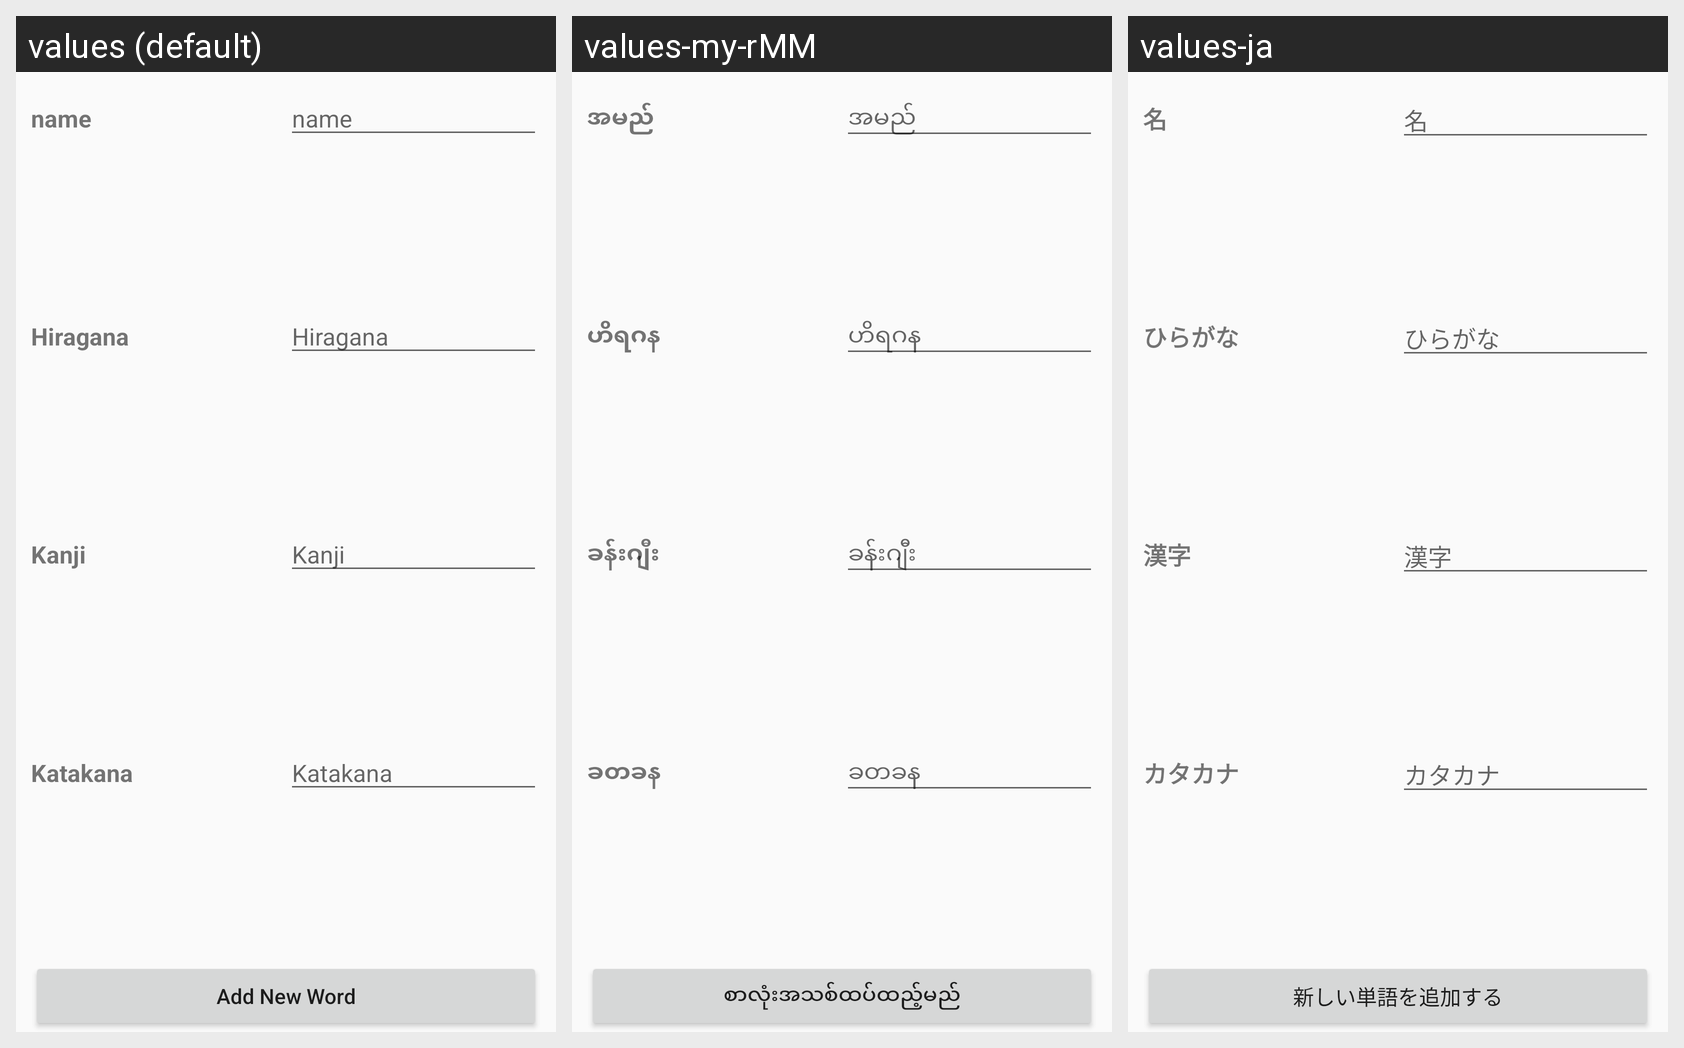

The Android screen above is rendered under several locales of the same app. Produce the string resources it draws, with the default and per-locale values.
Android screen res/layout/fragment_add_new_words.xml rendered under 3 locales, left to right: values (default), values-my-rMM, values-ja. Device: Nexus 5 (rendered at 1080×1920; each locale shown at half size, 540×960, under a caption strip naming it); theme AppTheme.
Strings drawn on this screen, with the default value and each locale's value (text and hints the layout hard-codes, and strings that could not be matched under every locale, appear in the picture but are not listed):

name
  values: name
  values-my-rMM: အမည်
  values-ja: 名

hiragana
  values: Hiragana
  values-my-rMM: ဟိရဂန
  values-ja: ひらがな

kanji
  values: Kanji
  values-my-rMM: ခန်းဂျီး
  values-ja: 漢字

katakana
  values: Katakana
  values-my-rMM: ခတခန
  values-ja: カタカナ

add_new_word
  values: Add New Word
  values-my-rMM: စာလုံးအသစ်ထပ်ထည့်မည်
  values-ja: 新しい単語を追加する
